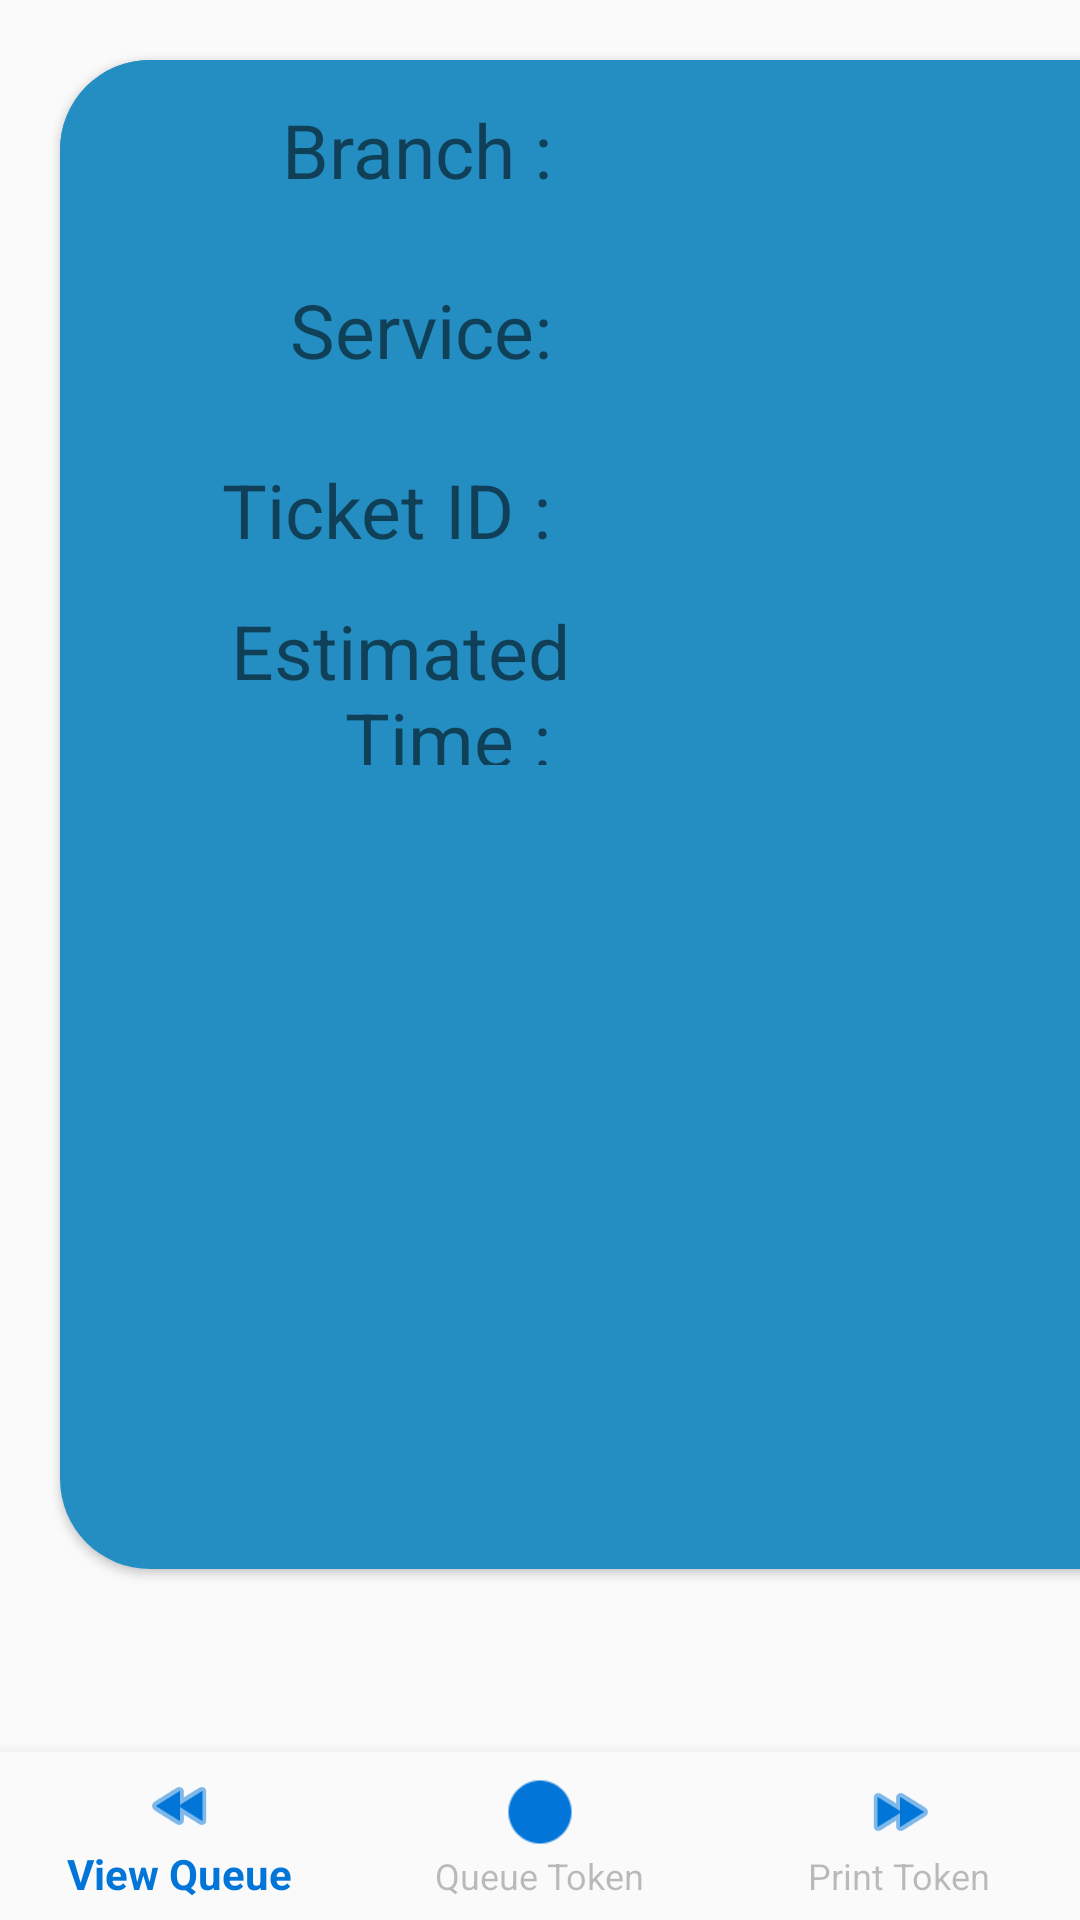

This screen was rendered from an Android layout file. Write that file and the resources it references.
<!-- AndroidManifest.xml: application theme AppTheme -->
<!-- res/layout/activity_queue_token.xml -->
<?xml version="1.0" encoding="utf-8"?>
<androidx.drawerlayout.widget.DrawerLayout xmlns:android="http://schemas.android.com/apk/res/android"
    xmlns:tools="http://schemas.android.com/tools"
    xmlns:app="http://schemas.android.com/apk/res-auto"
    android:id="@+id/QToken"
    android:layout_width="match_parent"
    android:layout_height="match_parent"
    >
    <androidx.constraintlayout.widget.ConstraintLayout
        android:layout_width="match_parent"
        android:layout_height="match_parent">

    <include
        layout="@layout/content_queue_token" />



        <com.google.android.material.bottomnavigation.BottomNavigationView
            android:id="@+id/nav_view"
            android:layout_width="0dp"
            android:layout_height="wrap_content"
            android:background="?android:attr/windowBackground"
            app:itemIconTint="#0275D8"
            app:layout_constraintBottom_toBottomOf="parent"
            app:layout_constraintEnd_toEndOf="parent"
            app:layout_constraintStart_toStartOf="parent"
            app:menu="@menu/bottom_token_menu">


        </com.google.android.material.bottomnavigation.BottomNavigationView>


    </androidx.constraintlayout.widget.ConstraintLayout>

    <com.google.android.material.navigation.NavigationView
        android:layout_width="wrap_content"
        android:layout_height="match_parent"
        app:menu="@menu/navigation_menu"
        android:layout_gravity="start"
        app:headerLayout="@layout/nav_header"
        android:id="@+id/nv">

    </com.google.android.material.navigation.NavigationView>




</androidx.drawerlayout.widget.DrawerLayout>
<!-- res/layout/content_queue_token.xml (included above) -->
<?xml version="1.0" encoding="utf-8"?>
<LinearLayout xmlns:android="http://schemas.android.com/apk/res/android"
    android:layout_width="match_parent"
    android:layout_height="match_parent"
    xmlns:app="http://schemas.android.com/apk/res-auto"
    android:orientation="vertical">

    <androidx.cardview.widget.CardView
        android:id="@+id/card1"
        android:layout_width="375dp"
        android:layout_height="503dp"
        android:layout_margin="20dp"
        android:foreground="?android:attr/selectableItemBackground"
        app:cardCornerRadius="30dp">


        <LinearLayout
            android:layout_width="375dp"
            android:layout_height="match_parent"
            android:background="@color/colorPrimary">


            <LinearLayout
                android:layout_width="178dp"
                android:layout_height="290dp"

                android:clickable="true"
                android:orientation="horizontal">

                <LinearLayout
                    android:layout_width="170dp"
                    android:layout_height="match_parent"

                    android:background="@color/colorPrimary"
                    android:dividerPadding="@dimen/activity_horizontal_margin"
                    android:orientation="vertical">

                    <TextView
                        android:id="@+id/textView8"
                        android:layout_width="match_parent"
                        android:layout_height="60dp"
                        android:gravity="right|center_vertical"
                        android:text="Branch : "
                        android:textSize="25sp" />

                    <TextView
                        android:id="@+id/textView9"
                        android:layout_width="match_parent"
                        android:layout_height="60dp"
                        android:background="@color/colorPrimary"
                        android:gravity="right|center_vertical"
                        android:text="Service: "
                        android:textSize="25sp" />

                    <TextView
                        android:id="@+id/textView10"
                        android:layout_width="match_parent"
                        android:layout_height="60dp"
                        android:gravity="right|center_vertical"
                        android:text="Ticket ID : "
                        android:textSize="25sp" />

                    <TextView
                        android:id="@+id/textView15"
                        android:layout_width="match_parent"
                        android:layout_height="55dp"
                        android:gravity="right|center_vertical"
                        android:text="Estimated  Time : "
                        android:textSize="25sp" />
                </LinearLayout>
            </LinearLayout>

            <LinearLayout
                android:layout_width="218dp"
                android:layout_height="286dp"
                android:orientation="horizontal">

                <LinearLayout
                    android:layout_width="208dp"
                    android:layout_height="match_parent"
                    android:background="@color/colorPrimary"
                    android:orientation="vertical">

                    <TextView
                        android:id="@+id/txtBranchname"
                        android:layout_width="match_parent"
                        android:layout_height="60dp"
                        android:gravity="left|center_vertical"
                        android:text=""
                        android:textSize="25sp" />

                    <TextView
                        android:id="@+id/txtServiceName"
                        android:layout_width="match_parent"
                        android:layout_height="60dp"
                        android:gravity="left|center_vertical"
                        android:text=""
                        android:textSize="25sp" />

                    <TextView
                        android:id="@+id/txtToken"
                        android:layout_width="match_parent"
                        android:layout_height="60dp"
                        android:gravity="left|center_vertical"
                        android:text=""
                        android:textSize="25sp"
                        android:textStyle="bold" />

                    <TextView
                        android:id="@+id/textView4"
                        android:layout_width="match_parent"
                        android:layout_height="60dp"
                        android:gravity="left|center_vertical"
                        android:text=""
                        android:textAppearance="@style/TextAppearance.AppCompat.Medium"
                        android:textSize="25sp" />
                </LinearLayout>
            </LinearLayout>


        </LinearLayout>

    </androidx.cardview.widget.CardView>

    <LinearLayout
        android:layout_width="412dp"
        android:layout_height="98dp"
        android:orientation="vertical">


    </LinearLayout>




</LinearLayout>
<!-- res/layout/nav_header.xml (included above) -->
<?xml version="1.0" encoding="utf-8"?>
<LinearLayout xmlns:android="http://schemas.android.com/apk/res/android"
    xmlns:app="http://schemas.android.com/apk/res-auto"
    xmlns:tools="http://schemas.android.com/tools"
    android:orientation="vertical"
    android:layout_width="match_parent"
    android:layout_height="wrap_content"
    android:gravity="center"
    android:background="#0275d8">

    <ImageView
        android:layout_width="180dp"
        android:layout_height="130dp"
        android:layout_marginTop="15dp"
        android:layout_marginBottom="15dp"
        android:background="#0275D8"

        app:srcCompat="@drawable/logo"
        tools:srcCompat="@mipmap/ic_launcher" />

</LinearLayout>
<!-- resources referenced by this layout -->
<resources>
  <color name="colorPrimary">#248DC1</color>
  <!-- drawable logo: jpg bitmap (drawable-v24, 10607 bytes) -->
  <style name="AppTheme" parent="Theme.AppCompat.Light.DarkActionBar">
          
          <item name="colorPrimary">#0275D8</item>
          <item name="colorPrimaryDark">@color/colorPrimaryDark</item>
          <item name="colorAccent">@color/colorAccent</item>
      </style>
  <color name="colorPrimaryDark">#97C9F8</color>
  <color name="colorAccent">#F8052336</color>
</resources>
